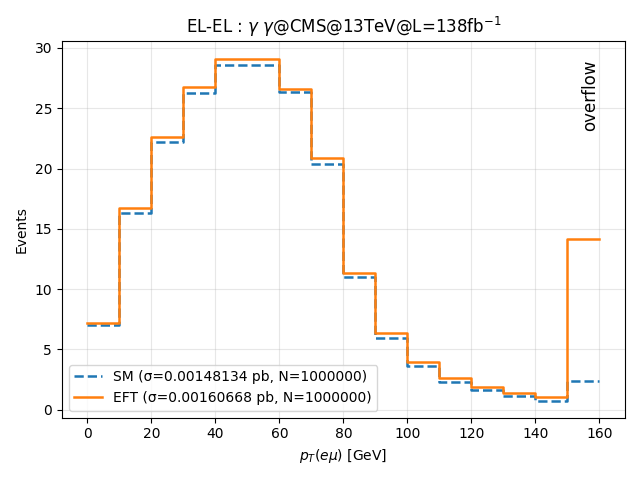

The data file committed next to this chart (first rows):
bin_lower_edge, SM_events, EFT_events
0, 6.992, 7.198
10, 16.27, 16.72
20, 22.18, 22.61
30, 26.3, 26.8
40, 28.57, 29.07
50, 28.59, 29.12
60, 26.36, 26.56
70, 20.42, 20.9
80, 10.99, 11.33
90, 5.912, 6.324
100, 3.65, 3.929
110, 2.326, 2.654
120, 1.61, 1.901
130, 1.099, 1.375
140, 0.7553, 1.041
150, 2.399, 14.18
